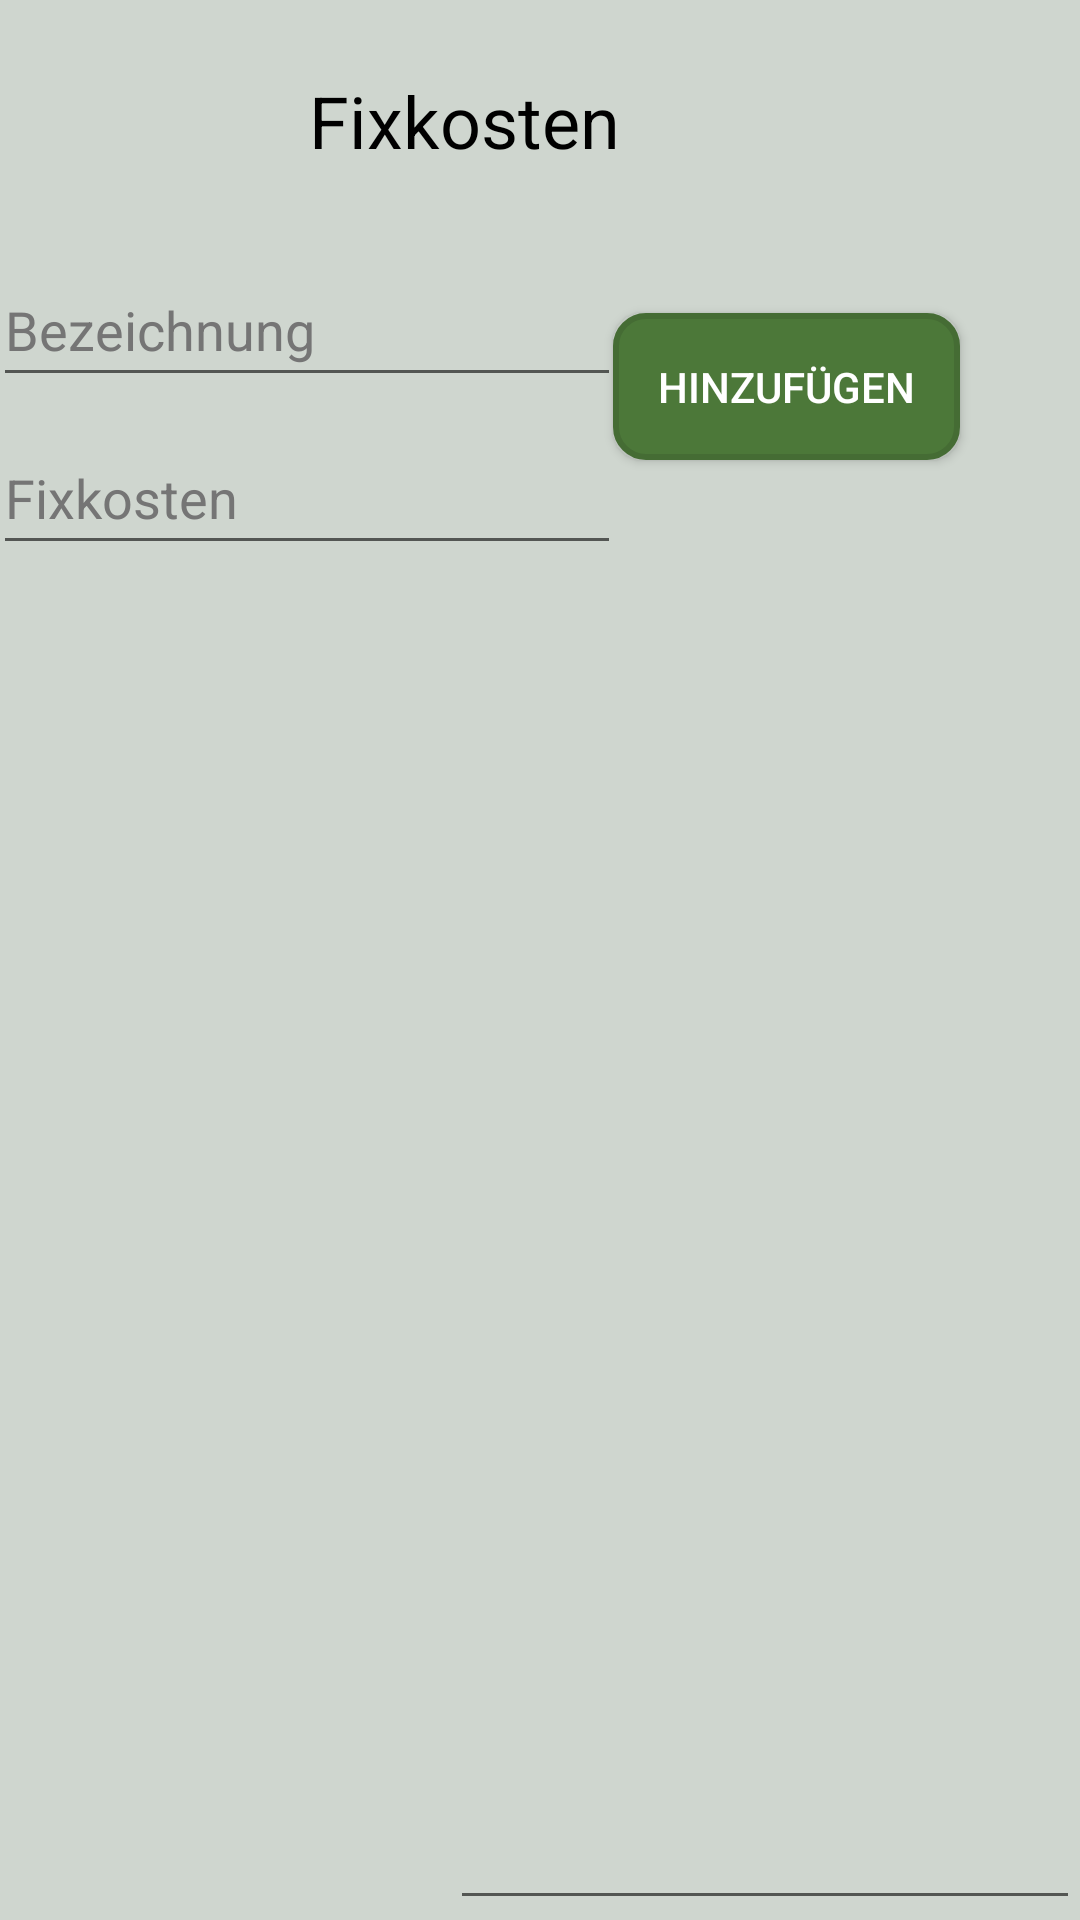

This screen was rendered from an Android layout file. Write that file and the resources it references.
<!-- AndroidManifest.xml: application theme Theme.HaPla -->
<!-- res/layout/finanzfix_layout.xml -->
<?xml version="1.0" encoding="utf-8"?>
<androidx.constraintlayout.widget.ConstraintLayout xmlns:android="http://schemas.android.com/apk/res/android"
    xmlns:app="http://schemas.android.com/apk/res-auto"
    xmlns:tools="http://schemas.android.com/tools"
    android:layout_width="match_parent"
    android:layout_height="match_parent"
    android:background="#CFD6CF">

    <TextView
        android:id="@+id/summe_var2"
        android:layout_width="0dp"
        android:layout_height="0dp"
        android:gravity="start|center_vertical"
        android:padding="@dimen/box_gap_horizontal"
        android:text="@string/summer_var"
        android:textColor="#000000"
        android:textSize="20sp"
        app:layout_constraintBottom_toBottomOf="parent"
        app:layout_constraintEnd_toStartOf="@+id/editTextNumberDecimal2"
        app:layout_constraintHorizontal_bias="0.092"
        app:layout_constraintStart_toStartOf="parent"
        app:layout_constraintTop_toBottomOf="@+id/recyclerView2"
        app:layout_constraintVertical_bias="0.0" />

    <EditText
        android:id="@+id/editTextNumberDecimal2"
        android:layout_width="wrap_content"
        android:layout_height="0dp"
        android:ems="10"
        android:gravity="center_vertical|end"
        android:hint="@string/summer_var"
        android:inputType="numberDecimal"
        android:padding="@dimen/box_gap_horizontal"
        app:layout_constraintBottom_toBottomOf="parent"
        app:layout_constraintEnd_toEndOf="parent"
        app:layout_constraintTop_toBottomOf="@+id/recyclerView2" />

    <TextView
        android:id="@+id/tVFixkostenTitel"
        android:layout_width="411dp"
        android:layout_height="wrap_content"
        android:layout_marginTop="24dp"
        android:gravity="center"
        android:text="@string/finanzfix"
        android:textColor="#000000"
        android:textSize="24sp"
        app:layout_constraintEnd_toEndOf="parent"
        app:layout_constraintTop_toTopOf="parent" />

    <androidx.recyclerview.widget.RecyclerView
        android:id="@+id/recyclerView2"
        android:layout_width="0dp"
        android:layout_height="400dp"
        android:layout_marginTop="156dp"
        app:layout_constraintEnd_toEndOf="parent"
        app:layout_constraintHorizontal_bias="0.0"
        app:layout_constraintStart_toStartOf="parent"
        app:layout_constraintTop_toBottomOf="@+id/tVFixkostenTitel" />

    <Button
        android:id="@+id/buttonAddFix"
        android:layout_width="wrap_content"
        android:layout_height="wrap_content"
        android:layout_marginTop="48dp"
        android:layout_marginEnd="40dp"
        android:background="@drawable/button_radius"
        android:padding="@dimen/buttons_vertical"
        android:text="@string/add"
        android:textColor="#FFFFFF"
        app:layout_constraintEnd_toEndOf="parent"
        app:layout_constraintTop_toBottomOf="@+id/tVFixkostenTitel" />

    <EditText
        android:id="@+id/eTBezeichnungFix"
        android:layout_width="wrap_content"
        android:layout_height="wrap_content"
        android:layout_marginTop="28dp"
        android:ems="10"
        android:hint="@string/bezeichnung"
        android:inputType="textPersonName"
        android:minHeight="48dp"
        android:textColorHint="#757575"
        app:layout_constraintEnd_toStartOf="@+id/buttonAddFix"
        app:layout_constraintHorizontal_bias="0.484"
        app:layout_constraintStart_toStartOf="parent"
        app:layout_constraintTop_toBottomOf="@+id/tVFixkostenTitel" />

    <EditText
        android:id="@+id/eTPreisFix"
        android:layout_width="wrap_content"
        android:layout_height="wrap_content"
        android:layout_marginTop="8dp"
        android:ems="10"
        android:hint="@string/finanzfix"
        android:inputType="textPersonName"
        android:minHeight="48dp"
        android:textColorHint="#757575"
        app:layout_constraintEnd_toStartOf="@+id/buttonAddFix"
        app:layout_constraintHorizontal_bias="0.484"
        app:layout_constraintStart_toStartOf="parent"
        app:layout_constraintTop_toBottomOf="@+id/eTBezeichnungFix" />

</androidx.constraintlayout.widget.ConstraintLayout>
<!-- resources referenced by this layout -->
<resources>
  <dimen name="box_gap_horizontal">20dp</dimen>
  <dimen name="buttons_vertical">15dp</dimen>
  <!-- drawable button_radius (drawable) -->
  <?xml version="1.0" encoding="utf-8"?>
  <selector xmlns:android="http://schemas.android.com/apk/res/android">
      <item>
          <shape android:shape="rectangle">
              <corners android:radius="10dip"/>
              <solid android:color="#FF4C7839"/>
              <stroke android:width="2dip" android:color="#FF456C34"/>
          </shape>
      </item>
  </selector>
  <string name="add">hinzufügen</string>
  <string name="bezeichnung">Bezeichnung</string>
  <string name="finanzfix">Fixkosten</string>
  <string name="summer_var">Summe</string>
  <style name="Theme.HaPla" parent="Theme.MaterialComponents.DayNight.DarkActionBar">
          
          <item name="colorPrimary">@color/purple_500</item>
          <item name="colorPrimaryVariant">@color/purple_700</item>
          <item name="colorOnPrimary">@color/white</item>
          
          <item name="colorSecondary">@color/teal_200</item>
          <item name="colorSecondaryVariant">@color/teal_700</item>
          <item name="colorOnSecondary">@color/black</item>
          
          <item name="android:statusBarColor" tools:targetApi="l">?attr/colorPrimaryVariant</item>
          
      </style>
  <color name="purple_500">#4C7839</color>
  <color name="purple_700">#4C7839</color>
  <color name="white">#FFFFFFFF</color>
  <color name="teal_200">#4C7839</color>
  <color name="teal_700">#4C7839</color>
  <color name="black">#FF000000</color>
</resources>
